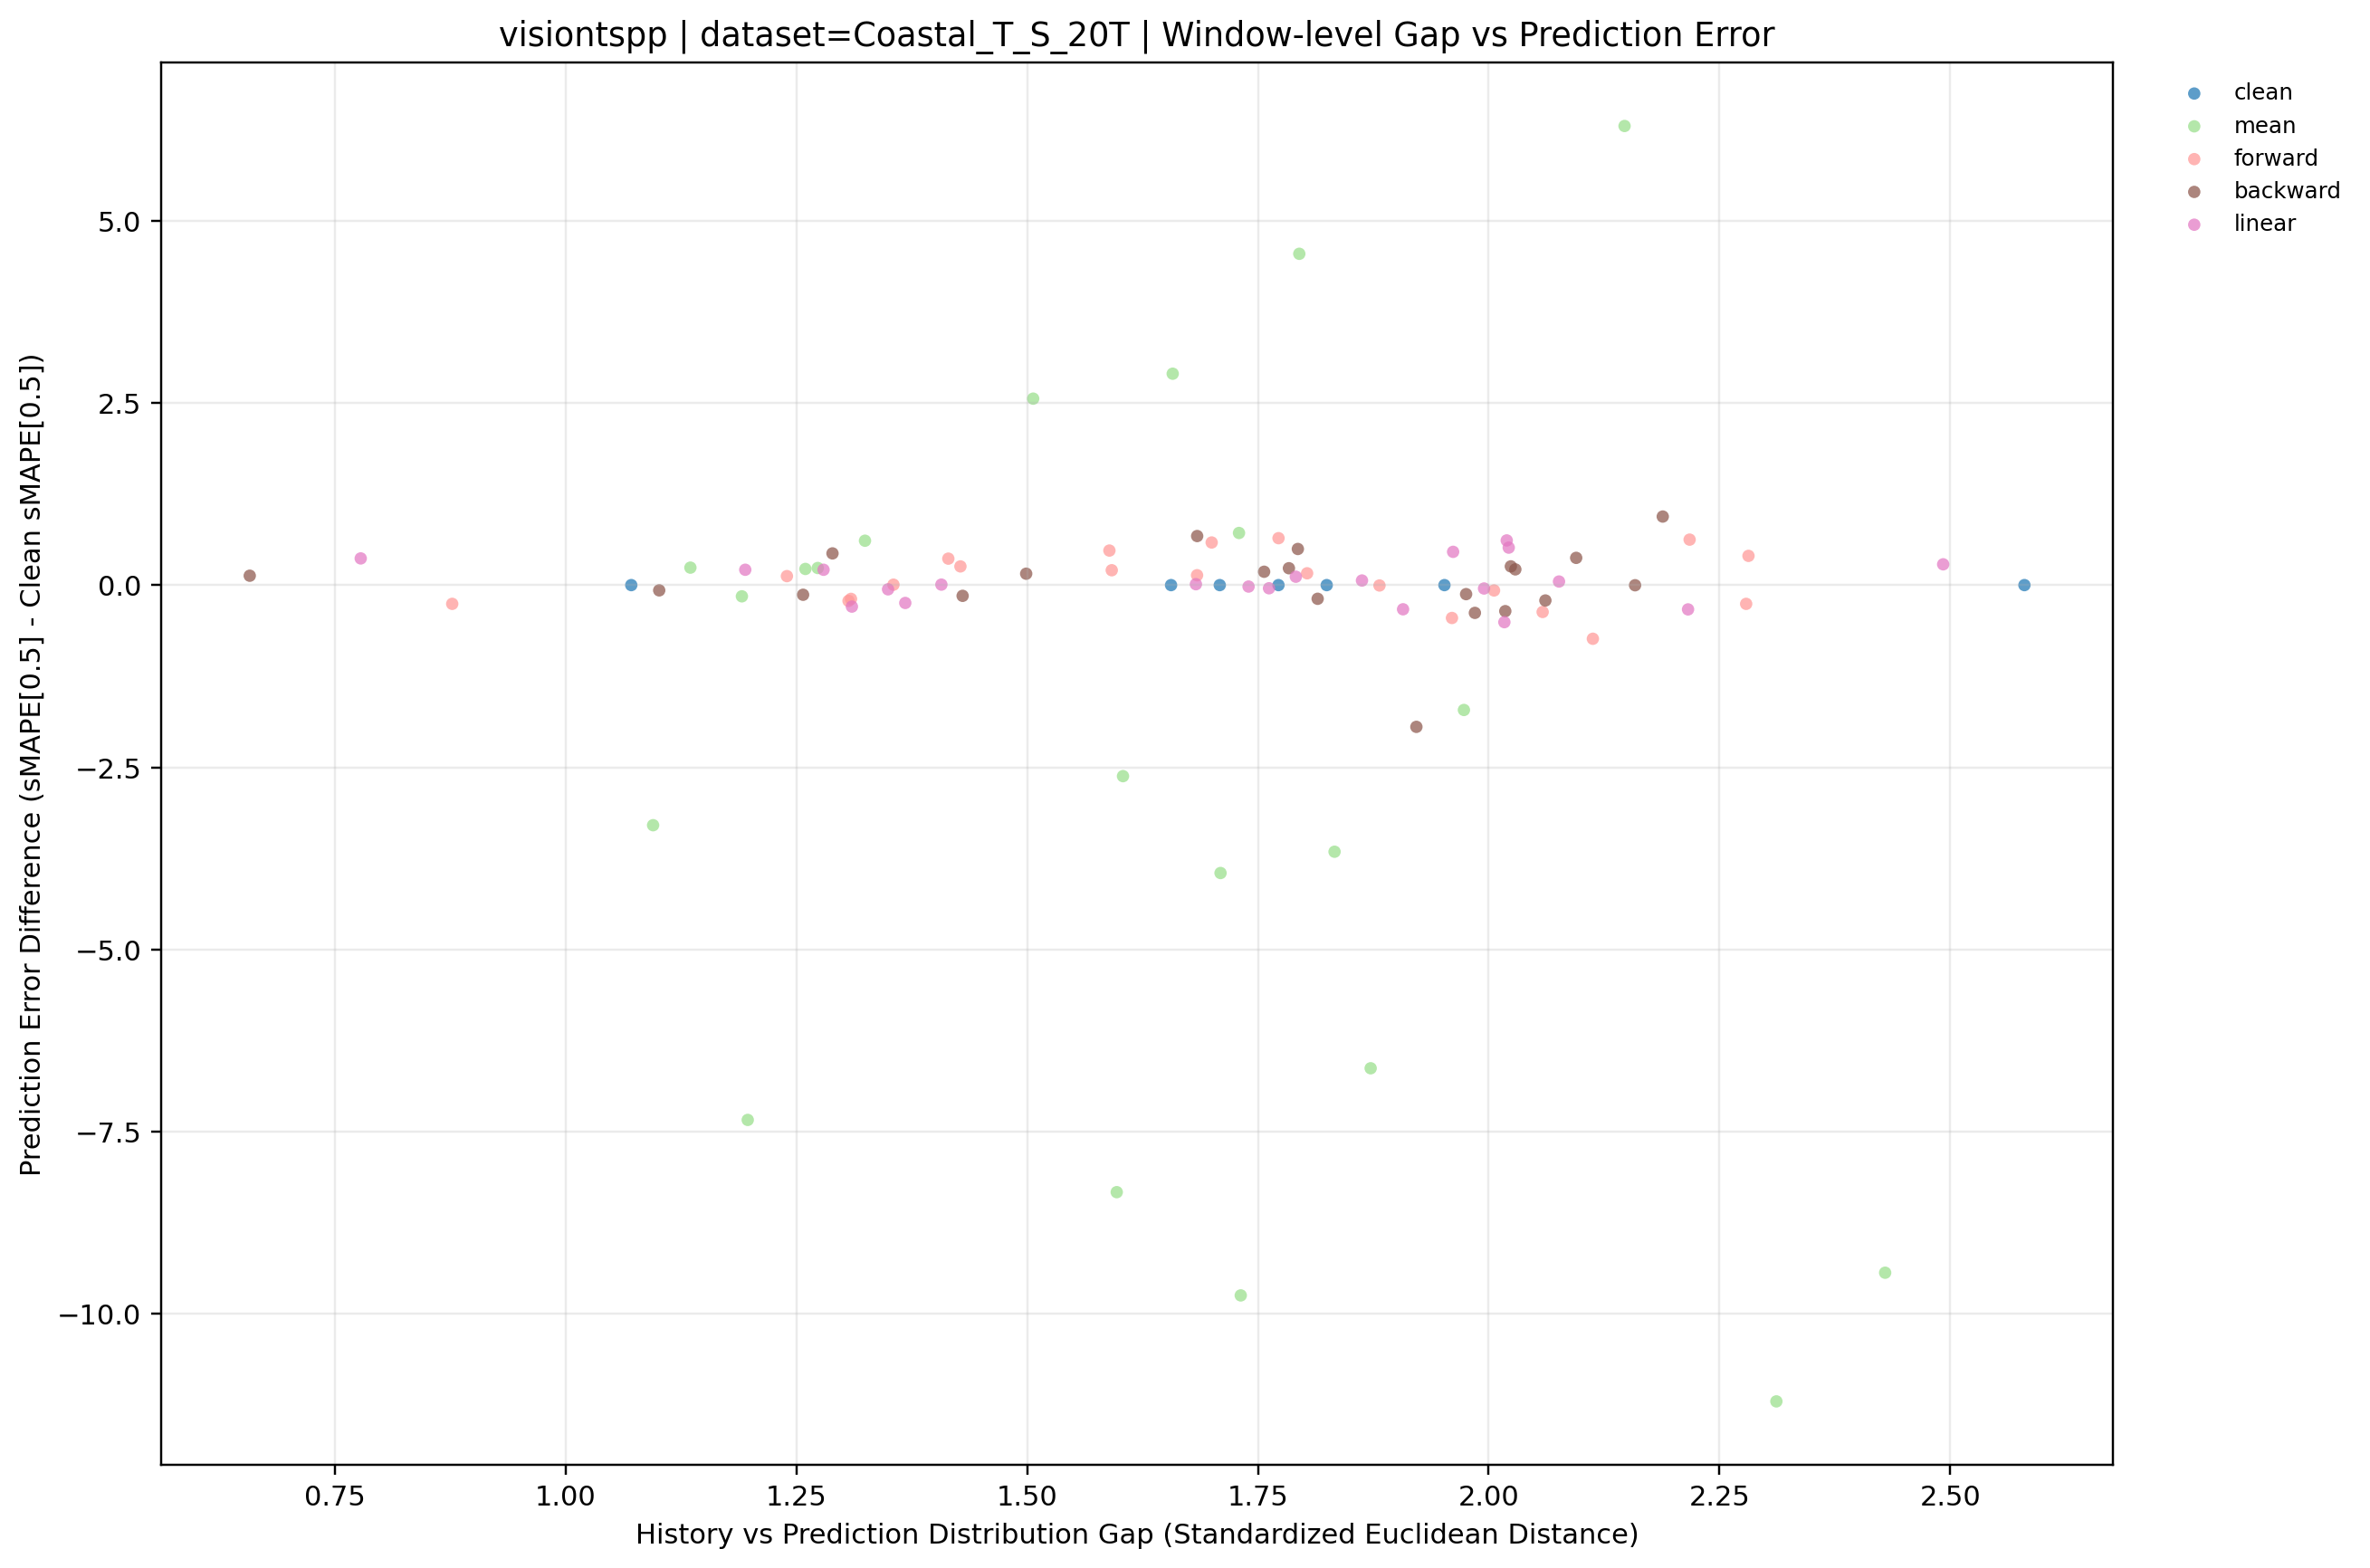

Source data for this figure (header and first rows):
dataset, term, ratio_code, imputation_method, window_idx, distribution_gap, smape, smape_diff_vs_clean, prediction_mode, y_value
Coastal_T_S_20T, long, 010, backward, 0, 1.684, 19.32, 0.6733, backward, 0.6733
Coastal_T_S_20T, long, 010, backward, 1, 1.257, 1.937, -0.1325, backward, -0.1325
Coastal_T_S_20T, long, 010, backward, 2, 1.499, 10.89, 0.1566, backward, 0.1566
Coastal_T_S_20T, long, 010, backward, 3, 2.159, 11.55, -0.001955, backward, -0.001955
Coastal_T_S_20T, long, 010, backward, 4, 2.189, 17.29, 0.941, backward, 0.941
Coastal_T_S_20T, long, 010, backward, 5, 2.029, 11.24, 0.2159, backward, 0.2159
Coastal_T_S_20T, long, 010, backward, 6, 1.289, 26.84, 0.4352, backward, 0.4352
Coastal_T_S_20T, long, 020, backward, 0, 2.018, 18.29, -0.3574, backward, -0.3574
Coastal_T_S_20T, long, 020, backward, 1, 1.43, 1.922, -0.1474, backward, -0.1474
Coastal_T_S_20T, long, 020, backward, 2, 1.757, 10.92, 0.1834, backward, 0.1834
Coastal_T_S_20T, long, 020, backward, 3, 2.061, 11.34, -0.2111, backward, -0.2111
Coastal_T_S_20T, long, 020, backward, 4, 2.095, 16.72, 0.3739, backward, 0.3739
Coastal_T_S_20T, long, 020, backward, 5, 2.024, 11.28, 0.2571, backward, 0.2571
Coastal_T_S_20T, long, 020, backward, 6, 1.101, 26.34, -0.07215, backward, -0.07215
Coastal_T_S_20T, long, 030, backward, 0, 1.985, 18.27, -0.3812, backward, -0.3812
Coastal_T_S_20T, long, 030, backward, 1, 1.976, 1.946, -0.1237, backward, -0.1237
Coastal_T_S_20T, long, 030, backward, 2, 1.793, 11.23, 0.4958, backward, 0.4958
Coastal_T_S_20T, long, 030, backward, 3, 1.784, 11.78, 0.2317, backward, 0.2317
Coastal_T_S_20T, long, 030, backward, 4, 1.922, 14.4, -1.945, backward, -1.945
Coastal_T_S_20T, long, 030, backward, 5, 1.815, 10.84, -0.1878, backward, -0.1878
Coastal_T_S_20T, long, 030, backward, 6, 0.6578, 26.54, 0.1289, backward, 0.1289
Coastal_T_S_20T, long, , clean, 0, 1.825, 18.65, 0.0, clean, 0.0
Coastal_T_S_20T, long, , clean, 1, 1.656, 2.069, 0.0, clean, 0.0
Coastal_T_S_20T, long, , clean, 2, 1.709, 10.74, 0.0, clean, 0.0
Coastal_T_S_20T, long, , clean, 3, 1.772, 11.55, 0.0, clean, 0.0
Coastal_T_S_20T, long, , clean, 4, 2.58, 16.35, 0.0, clean, 0.0
Coastal_T_S_20T, long, , clean, 5, 1.952, 11.03, 0.0, clean, 0.0
Coastal_T_S_20T, long, , clean, 6, 1.071, 26.41, 0.0, clean, 0.0
Coastal_T_S_20T, long, 010, forward, 0, 1.882, 18.64, -0.005076, forward, -0.005076
Coastal_T_S_20T, long, 010, forward, 1, 1.309, 1.88, -0.189, forward, -0.189
Coastal_T_S_20T, long, 010, forward, 2, 1.96, 10.29, -0.4511, forward, -0.4511
Coastal_T_S_20T, long, 010, forward, 3, 1.684, 11.68, 0.1356, forward, 0.1356
Coastal_T_S_20T, long, 010, forward, 4, 2.281, 16.75, 0.4013, forward, 0.4013
Coastal_T_S_20T, long, 010, forward, 5, 2.006, 10.95, -0.07337, forward, -0.07337
Coastal_T_S_20T, long, 010, forward, 6, 1.24, 26.53, 0.1233, forward, 0.1233
Coastal_T_S_20T, long, 020, forward, 0, 2.279, 18.39, -0.2573, forward, -0.2573
Coastal_T_S_20T, long, 020, forward, 1, 1.355, 2.075, 0.006054, forward, 0.006054
Coastal_T_S_20T, long, 020, forward, 2, 1.307, 10.52, -0.2164, forward, -0.2164
Coastal_T_S_20T, long, 020, forward, 3, 1.589, 12.02, 0.4742, forward, 0.4742
Coastal_T_S_20T, long, 020, forward, 4, 1.772, 16.99, 0.6442, forward, 0.6442
Coastal_T_S_20T, long, 020, forward, 5, 2.218, 11.65, 0.6242, forward, 0.6242
Coastal_T_S_20T, long, 020, forward, 6, 1.428, 26.67, 0.2567, forward, 0.2567
Coastal_T_S_20T, long, 030, forward, 0, 2.059, 18.28, -0.3689, forward, -0.3689
Coastal_T_S_20T, long, 030, forward, 1, 1.592, 2.274, 0.2042, forward, 0.2042
Coastal_T_S_20T, long, 030, forward, 2, 1.415, 11.1, 0.3632, forward, 0.3632
Coastal_T_S_20T, long, 030, forward, 3, 2.113, 10.81, -0.7364, forward, -0.7364
Coastal_T_S_20T, long, 030, forward, 4, 1.7, 16.93, 0.5849, forward, 0.5849
Coastal_T_S_20T, long, 030, forward, 5, 1.803, 11.19, 0.1622, forward, 0.1622
Coastal_T_S_20T, long, 030, forward, 6, 0.8772, 26.15, -0.2573, forward, -0.2573
Coastal_T_S_20T, long, 010, linear, 0, 1.791, 18.76, 0.1153, linear, 0.1153
Coastal_T_S_20T, long, 010, linear, 1, 1.31, 1.774, -0.2951, linear, -0.2951
Coastal_T_S_20T, long, 010, linear, 2, 1.349, 10.68, -0.05801, linear, -0.05801
Coastal_T_S_20T, long, 010, linear, 3, 1.683, 11.56, 0.01248, linear, 0.01248
Coastal_T_S_20T, long, 010, linear, 4, 2.492, 16.63, 0.2855, linear, 0.2855
Coastal_T_S_20T, long, 010, linear, 5, 2.076, 11.08, 0.04924, linear, 0.04924
Coastal_T_S_20T, long, 010, linear, 6, 1.279, 26.62, 0.2107, linear, 0.2107
Coastal_T_S_20T, long, 020, linear, 0, 2.216, 18.32, -0.3334, linear, -0.3334
Coastal_T_S_20T, long, 020, linear, 1, 1.368, 1.824, -0.245, linear, -0.245
Coastal_T_S_20T, long, 020, linear, 2, 1.74, 10.72, -0.01995, linear, -0.01995
Coastal_T_S_20T, long, 020, linear, 3, 1.863, 11.61, 0.06304, linear, 0.06304
... 31 more rows
